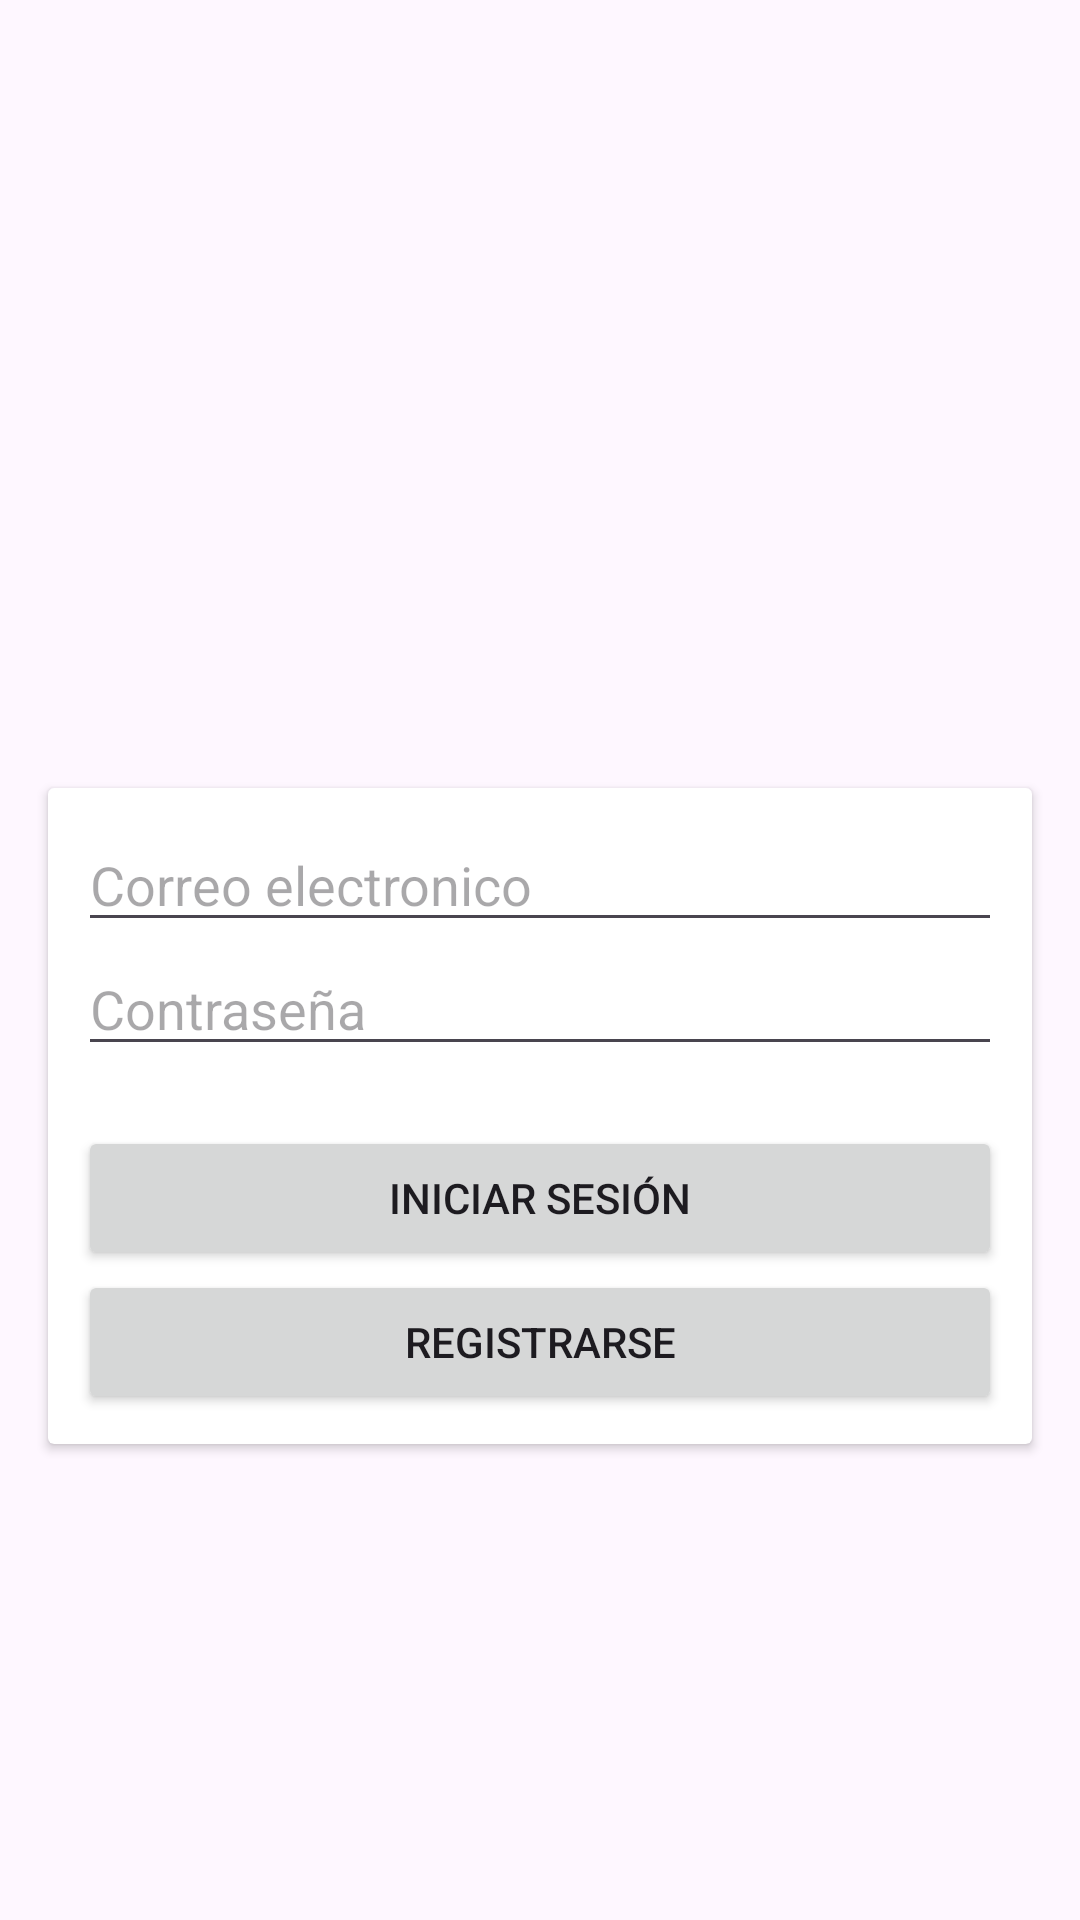

Reconstruct the res/layout file that produces this screen, plus the resources it refers to.
<!-- AndroidManifest.xml: application theme Theme.Bahia -->
<!-- res/layout/activity_login.xml -->
<?xml version="1.0" encoding="utf-8"?>
<androidx.constraintlayout.widget.ConstraintLayout xmlns:android="http://schemas.android.com/apk/res/android"
    xmlns:app="http://schemas.android.com/apk/res-auto"
    xmlns:tools="http://schemas.android.com/tools"
    android:id="@+id/main"
    android:layout_width="match_parent"
    android:layout_height="match_parent"
    tools:context=".LoginActivity">

    <ImageView
        android:id="@+id/imageView2"
        android:layout_width="217dp"
        android:layout_height="254dp"
        app:layout_constraintBottom_toBottomOf="parent"
        app:layout_constraintEnd_toEndOf="parent"
        app:layout_constraintStart_toStartOf="parent"
        app:layout_constraintTop_toTopOf="parent"
        app:layout_constraintVertical_bias="0.106"
        app:srcCompat="@drawable/logo" />

    <androidx.cardview.widget.CardView
        android:id="@+id/cardView"
        android:layout_width="0dp"
        android:layout_height="wrap_content"
        android:layout_marginStart="16dp"
        android:layout_marginTop="120dp"
        android:layout_marginEnd="16dp"
        android:layout_marginBottom="16dp"
        app:layout_constraintBottom_toBottomOf="parent"
        app:layout_constraintEnd_toEndOf="parent"
        app:layout_constraintStart_toStartOf="parent"
        app:layout_constraintTop_toTopOf="parent">

        <LinearLayout
            android:layout_width="match_parent"
            android:layout_height="match_parent"
            android:orientation="vertical"
            android:padding="10dp">

            <EditText
                android:id="@+id/correo"
                android:layout_width="match_parent"
                android:layout_height="wrap_content"
                android:ems="10"
                android:hint="Correo electronico"
                android:inputType="textEmailAddress" />

            <EditText
                android:id="@+id/contrasena"
                android:layout_width="match_parent"
                android:layout_height="wrap_content"
                android:ems="10"
                android:hint="Contraseña"
                android:inputType="textPassword" />

            <Space
                android:layout_width="match_parent"
                android:layout_height="20dp" />

            <Button
                android:id="@+id/btn_iniciar"
                android:layout_width="match_parent"
                android:layout_height="wrap_content"
                android:text="Iniciar Sesión" />

            <Button
                android:id="@+id/btn_irRegis"
                android:layout_width="match_parent"
                android:layout_height="wrap_content"
                android:text="Registrarse" />
        </LinearLayout>

    </androidx.cardview.widget.CardView>
</androidx.constraintlayout.widget.ConstraintLayout>
<!-- resources referenced by this layout -->
<resources>
  <style name="Theme.Bahia" parent="Base.Theme.Bahia" />
  <style name="Base.Theme.Bahia" parent="Theme.Material3.DayNight.NoActionBar">
          
          
      </style>
</resources>
